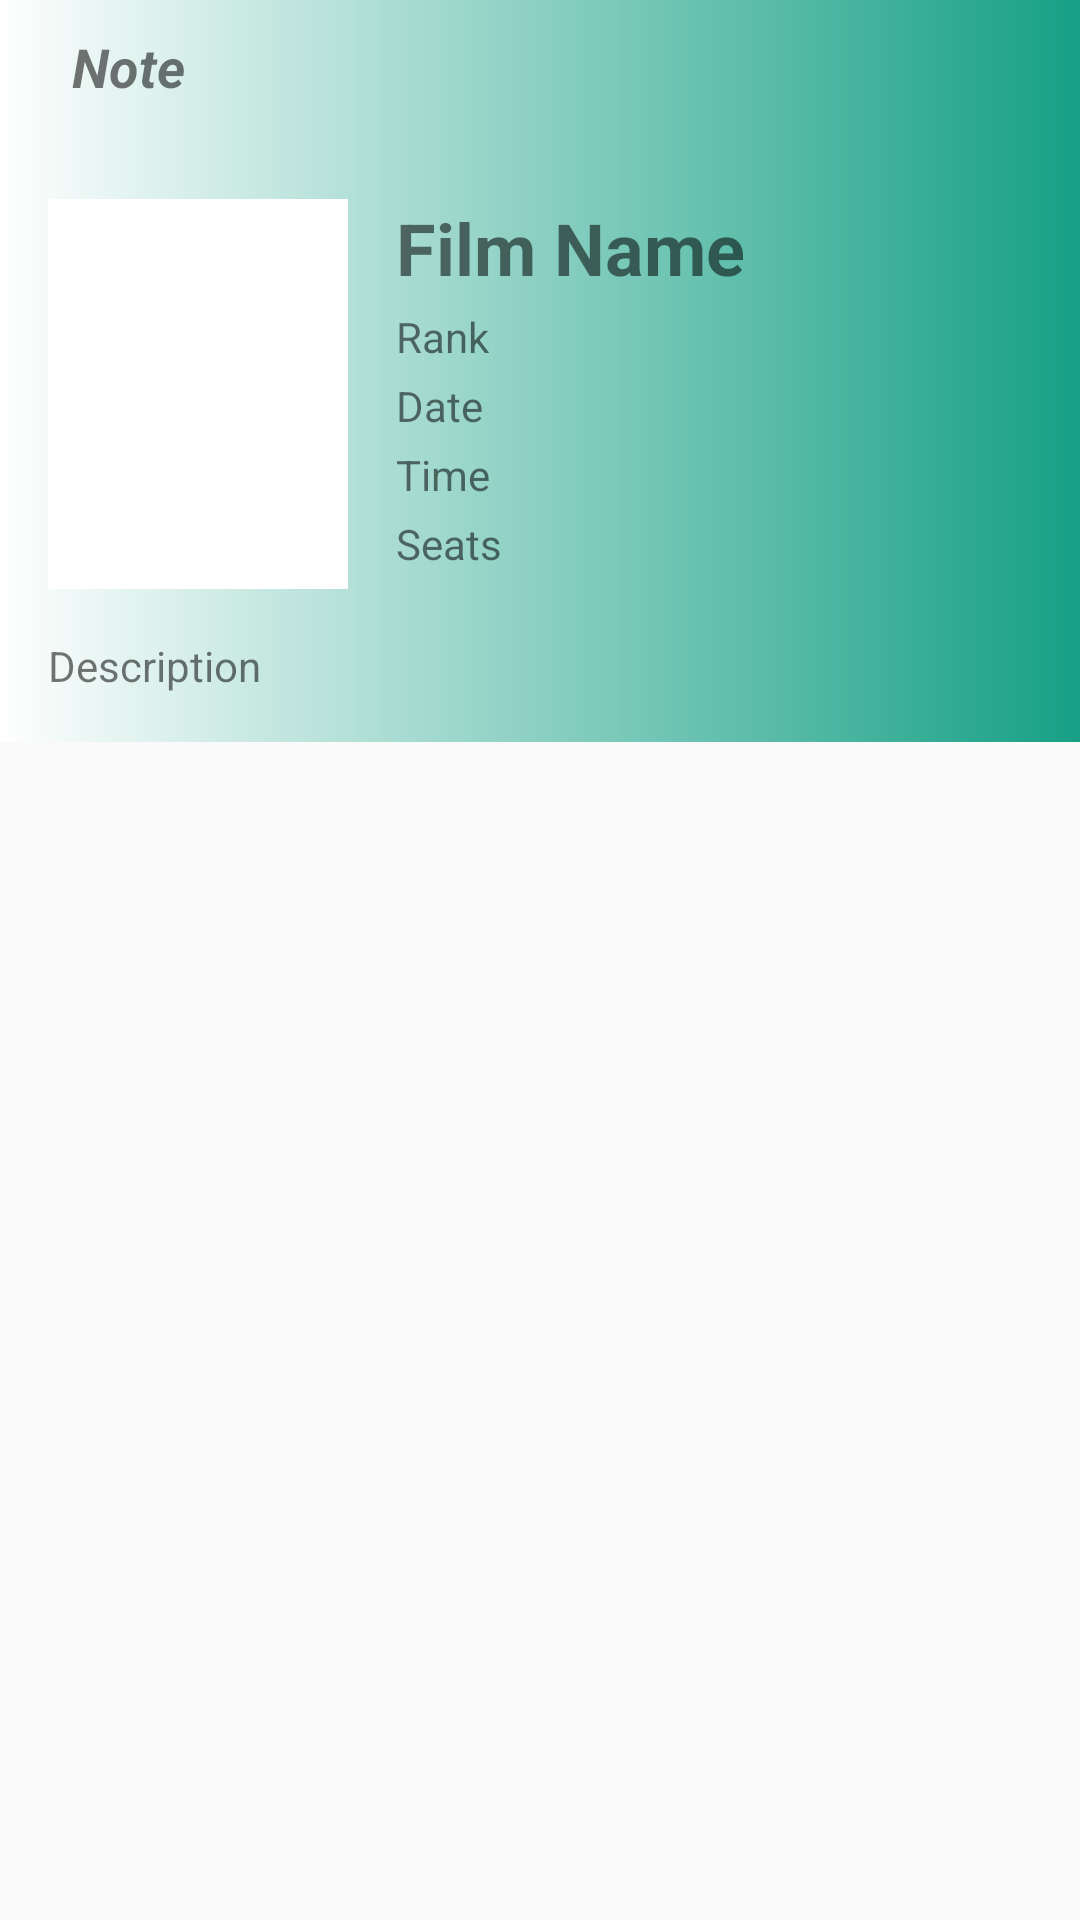

Here is an Android app screen rendered from its layout file. Give the layout XML and the strings, colors and styles it references.
<!-- AndroidManifest.xml: application theme AppTheme -->
<!-- res/layout/activity_favorite_film.xml -->
<?xml version="1.0" encoding="utf-8"?>
<ScrollView xmlns:android="http://schemas.android.com/apk/res/android"
    xmlns:app="http://schemas.android.com/apk/res-auto"
    xmlns:tools="http://schemas.android.com/tools"
    android:layout_width="match_parent"
    android:layout_height="wrap_content"
    xmlns:card_view="http://schemas.android.com/apk/res-auto"
    android:adjustViewBounds="true">


    <androidx.constraintlayout.widget.ConstraintLayout
        android:id="@+id/favoriterowLayout"
        android:layout_width="match_parent"
        android:layout_height="wrap_content"
        android:background="@drawable/gradient2"
        android:paddingTop="10dp"
        app:layout_constraintBottom_toBottomOf="parent"
        app:layout_constraintEnd_toEndOf="parent"
        app:layout_constraintStart_toStartOf="parent"
        app:layout_constraintTop_toTopOf="parent">


        <ImageView
            android:id="@+id/favoriteimage"
            android:layout_width="100dp"
            android:layout_height="130dp"
            android:layout_marginStart="16dp"
            android:layout_marginTop="32dp"
            android:src="@color/white"
            app:layout_constraintStart_toStartOf="parent"
            app:layout_constraintTop_toBottomOf="@+id/favoritnote" />

        <TextView
            android:id="@+id/favoritefilmname"
            android:layout_width="wrap_content"
            android:layout_height="wrap_content"
            android:layout_marginStart="16dp"
            android:text="@string/film_name"
            android:textSize="24sp"
            android:textStyle="normal|bold"
            app:layout_constraintStart_toEndOf="@+id/favoriteimage"
            app:layout_constraintTop_toTopOf="@+id/favoriteimage" />


        <TextView
            android:id="@+id/favoriterank"
            android:layout_width="wrap_content"
            android:layout_height="wrap_content"
            android:layout_marginStart="16dp"
            android:layout_marginTop="4dp"
            android:text="@string/rank"
            app:layout_constraintStart_toEndOf="@+id/favoriteimage"
            app:layout_constraintTop_toBottomOf="@+id/favoritefilmname" />

        <TextView
            android:id="@+id/favoritdate"
            android:layout_width="wrap_content"
            android:layout_height="wrap_content"
            android:layout_marginStart="16dp"
            android:layout_marginTop="4dp"
            android:text="@string/date"
            app:layout_constraintStart_toEndOf="@+id/favoriteimage"
            app:layout_constraintTop_toBottomOf="@+id/favoriterank" />

        <TextView
            android:id="@+id/favorittime"
            android:layout_width="wrap_content"
            android:layout_height="wrap_content"
            android:layout_marginStart="16dp"
            android:layout_marginTop="4dp"
            android:text="@string/time"
            app:layout_constraintStart_toEndOf="@+id/favoriteimage"
            app:layout_constraintTop_toBottomOf="@+id/favoritdate" />

        <TextView
            android:id="@+id/favoriteseat"
            android:layout_width="wrap_content"
            android:layout_height="wrap_content"
            android:layout_marginStart="16dp"
            android:layout_marginTop="4dp"
            android:text="@string/seats2"
            app:layout_constraintStart_toEndOf="@+id/favoriteimage"
            app:layout_constraintTop_toBottomOf="@+id/favorittime" />

        <TextView
            android:id="@+id/favoritnote"
            android:layout_width="wrap_content"
            android:layout_height="wrap_content"
            android:layout_marginStart="16dp"
            android:paddingLeft="8dp"
            android:text="@string/note"
            android:textSize="18sp"
            android:textStyle="normal|bold|italic"
            app:layout_constraintStart_toStartOf="parent"
            app:layout_constraintTop_toTopOf="parent" />

        <TextView
            android:id="@+id/favoritdesc"
            android:layout_width="match_parent"
            android:layout_height="wrap_content"
            android:layout_marginStart="16dp"
            android:layout_marginTop="16dp"
            android:layout_marginEnd="16dp"
            android:layout_marginBottom="16dp"
            android:text="@string/description1"
            app:layout_constraintBottom_toBottomOf="parent"
            app:layout_constraintEnd_toEndOf="parent"
            app:layout_constraintStart_toStartOf="parent"
            app:layout_constraintTop_toBottomOf="@+id/favoriteimage"
            app:layout_constraintVertical_bias="0.0" />

        <Button
            android:id="@+id/btndeletefavorite"
            android:layout_width="40dp"
            android:layout_height="40dp"
            android:layout_marginEnd="16dp"
            android:background="@drawable/delete"
            app:layout_constraintEnd_toEndOf="parent"
            app:layout_constraintTop_toTopOf="@+id/btnupdatefavorite" />

        <Button
            android:id="@+id/btnupdatefavorite"
            android:layout_width="40dp"
            android:layout_height="40dp"
            android:layout_marginEnd="8dp"
            android:background="@drawable/edit"
            app:layout_constraintBottom_toTopOf="@+id/favoriteimage"
            app:layout_constraintEnd_toStartOf="@+id/btndeletefavorite"
            app:layout_constraintTop_toTopOf="@+id/favoritnote" />

    </androidx.constraintlayout.widget.ConstraintLayout>
</ScrollView>
<!-- resources referenced by this layout -->
<resources>
  <color name="white">#ffffff</color>
  <!-- drawable gradient2 (drawable) -->
  <?xml version="1.0" encoding="utf-8"?>
  <shape android:shape="rectangle"
      xmlns:android="http://schemas.android.com/apk/res/android">
  
      <gradient
          android:startColor="#ffffff"
          android:endColor="#16A085"
          android:angle="360">
  
      </gradient>
  
  </shape>
  <string name="date">Date</string>
  <string name="description1">Description</string>
  <string name="film_name">Film Name</string>
  <string name="note">Note</string>
  <string name="rank">Rank</string>
  <string name="seats2">Seats</string>
  <string name="time">Time</string>
  <style name="AppTheme" parent="Theme.AppCompat.Light.DarkActionBar">
          
          <item name="colorPrimary">@color/colorPrimary</item>
          <item name="colorPrimaryDark">@color/colorPrimaryDark</item>
          <item name="colorAccent">@color/colorAccent</item>
          <item name="android:windowFullscreen">true</item>
          <item name="android:windowDisablePreview">true</item>
      </style>
  <color name="colorPrimary">#16A085</color>
  <color name="colorPrimaryDark">#16A085</color>
  <color name="colorAccent">#D81B60</color>
</resources>
